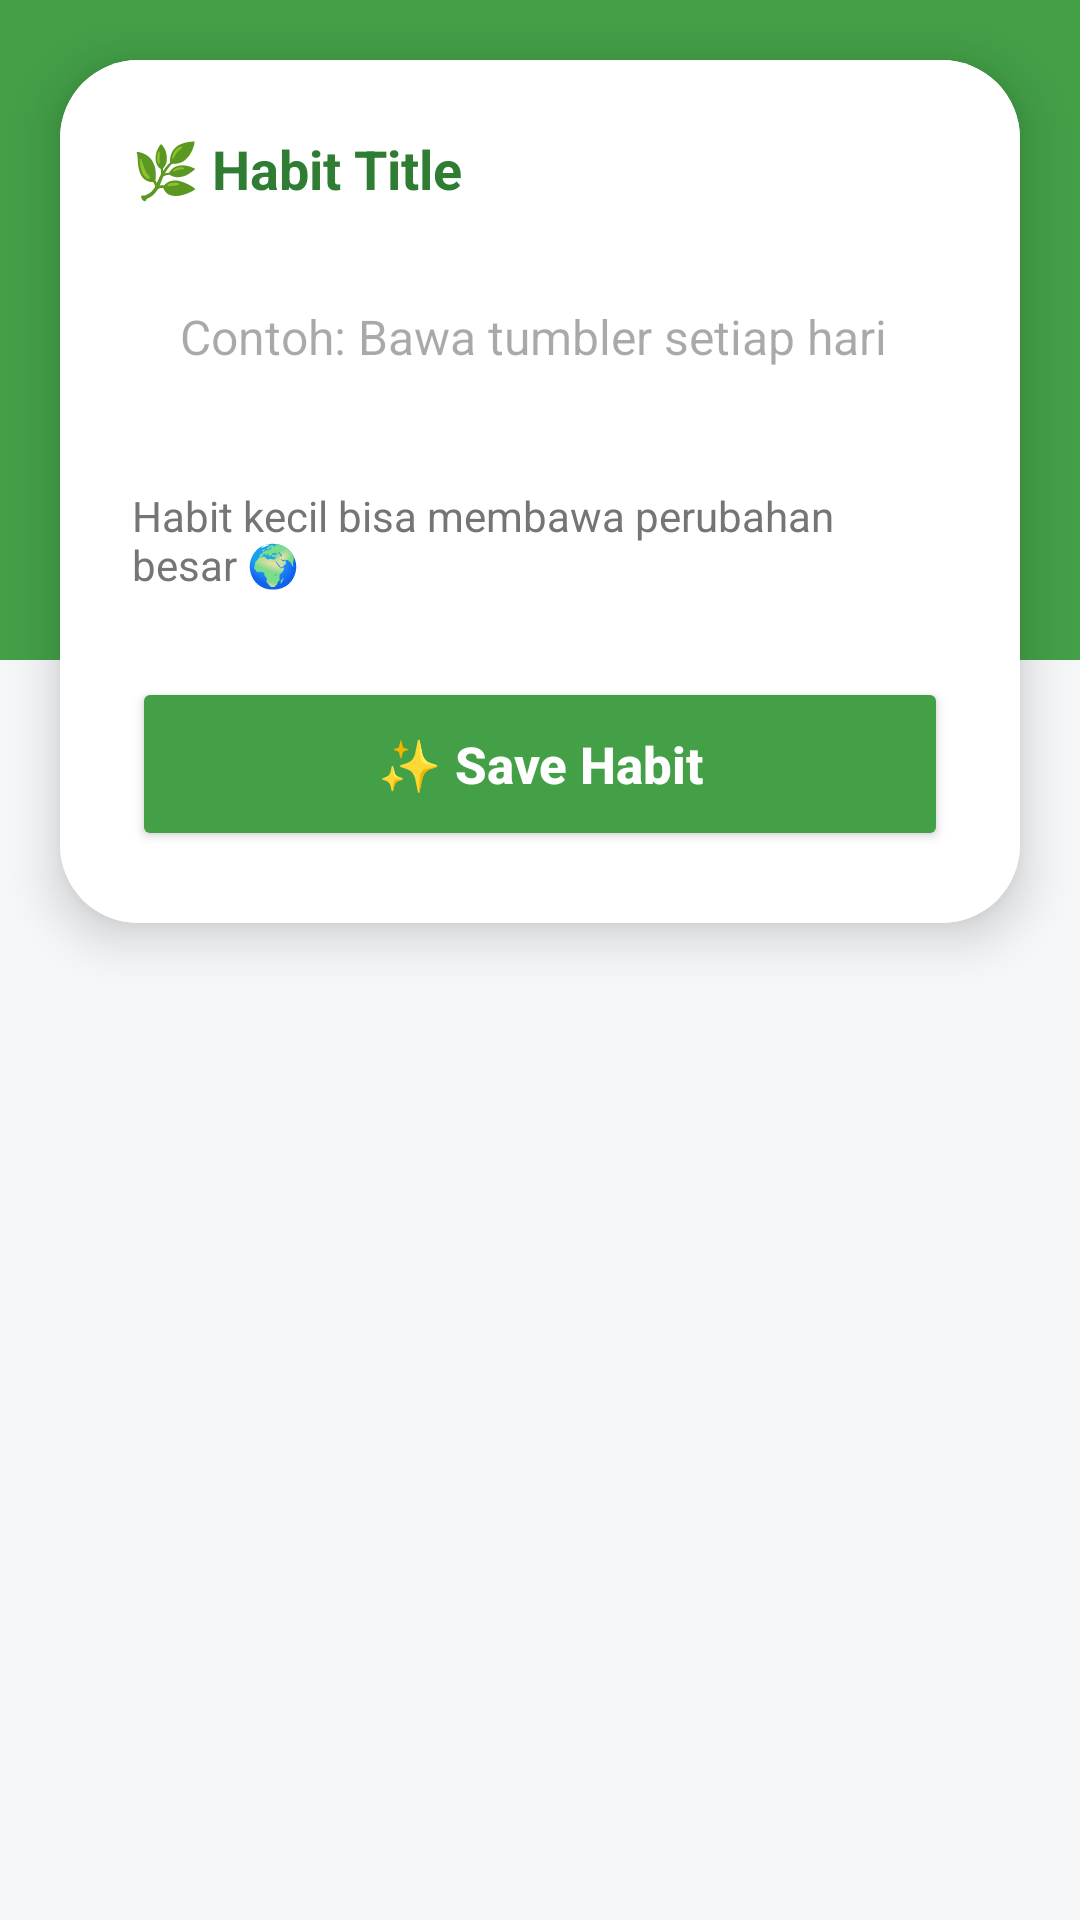

Reconstruct the res/layout file that produces this screen, plus the resources it refers to.
<!-- AndroidManifest.xml: application theme Theme.ECOHABIT -->
<!-- res/layout/activity_add_habit.xml -->
<?xml version="1.0" encoding="utf-8"?>
<RelativeLayout
    xmlns:android="http://schemas.android.com/apk/res/android"
    xmlns:app="http://schemas.android.com/apk/res-auto"
    android:layout_width="match_parent"
    android:layout_height="match_parent"
    android:background="#F5F7F9">

    
    <LinearLayout
        android:layout_width="match_parent"
        android:layout_height="220dp"
        android:orientation="vertical"
        android:padding="24dp"
        android:background="#43A047">

        <TextView
            android:layout_width="wrap_content"
            android:layout_height="wrap_content"
            android:text="➕ Add New Habit"
            android:textColor="#FFFFFF"
            android:textStyle="bold"
            android:textSize="34sp"
            android:layout_marginTop="30dp"/>

        <TextView
            android:layout_width="wrap_content"
            android:layout_height="wrap_content"
            android:text="Mulai kebiasaan ramah lingkungan baru 🌱"
            android:textColor="#E8F5E9"
            android:textSize="16sp"
            android:layout_marginTop="8dp"/>

    </LinearLayout>

    
    <androidx.cardview.widget.CardView
        android:layout_width="match_parent"
        android:layout_height="wrap_content"
        android:layout_margin="20dp"
        android:layout_marginTop="160dp"
        app:cardCornerRadius="26dp"
        app:cardElevation="10dp">

        <LinearLayout
            android:layout_width="match_parent"
            android:layout_height="wrap_content"
            android:orientation="vertical"
            android:padding="24dp"
            android:background="#FFFFFF">

            
            <TextView
                android:layout_width="wrap_content"
                android:layout_height="wrap_content"
                android:text="🌿 Habit Title"
                android:textStyle="bold"
                android:textSize="18sp"
                android:textColor="#2E7D32"/>

            
            <EditText
                android:id="@+id/edtHabit"
                android:layout_width="match_parent"
                android:layout_height="60dp"
                android:layout_marginTop="14dp"
                android:background="@android:color/transparent"
                android:hint="Contoh: Bawa tumbler setiap hari"
                android:padding="16dp"
                android:textSize="16sp"
                android:textColor="#212121"
                android:backgroundTint="#43A047"/>

            
            <TextView
                android:layout_width="wrap_content"
                android:layout_height="wrap_content"
                android:text="Habit kecil bisa membawa perubahan besar 🌍"
                android:textSize="14sp"
                android:textColor="#757575"
                android:layout_marginTop="20dp"/>

            
            <Button
                android:id="@+id/btnSave"
                android:layout_width="match_parent"
                android:layout_height="58dp"
                android:text="✨ Save Habit"
                android:textAllCaps="false"
                android:textSize="17sp"
                android:textStyle="bold"
                android:textColor="#FFFFFF"
                android:backgroundTint="#43A047"
                android:layout_marginTop="28dp"/>

        </LinearLayout>

    </androidx.cardview.widget.CardView>

</RelativeLayout>
<!-- resources referenced by this layout -->
<resources>
  <style name="Theme.ECOHABIT" parent="Base.Theme.ECOHABIT" />
  <style name="Base.Theme.ECOHABIT" parent="Theme.Material3.DayNight.NoActionBar">
          
          
      </style>
</resources>
